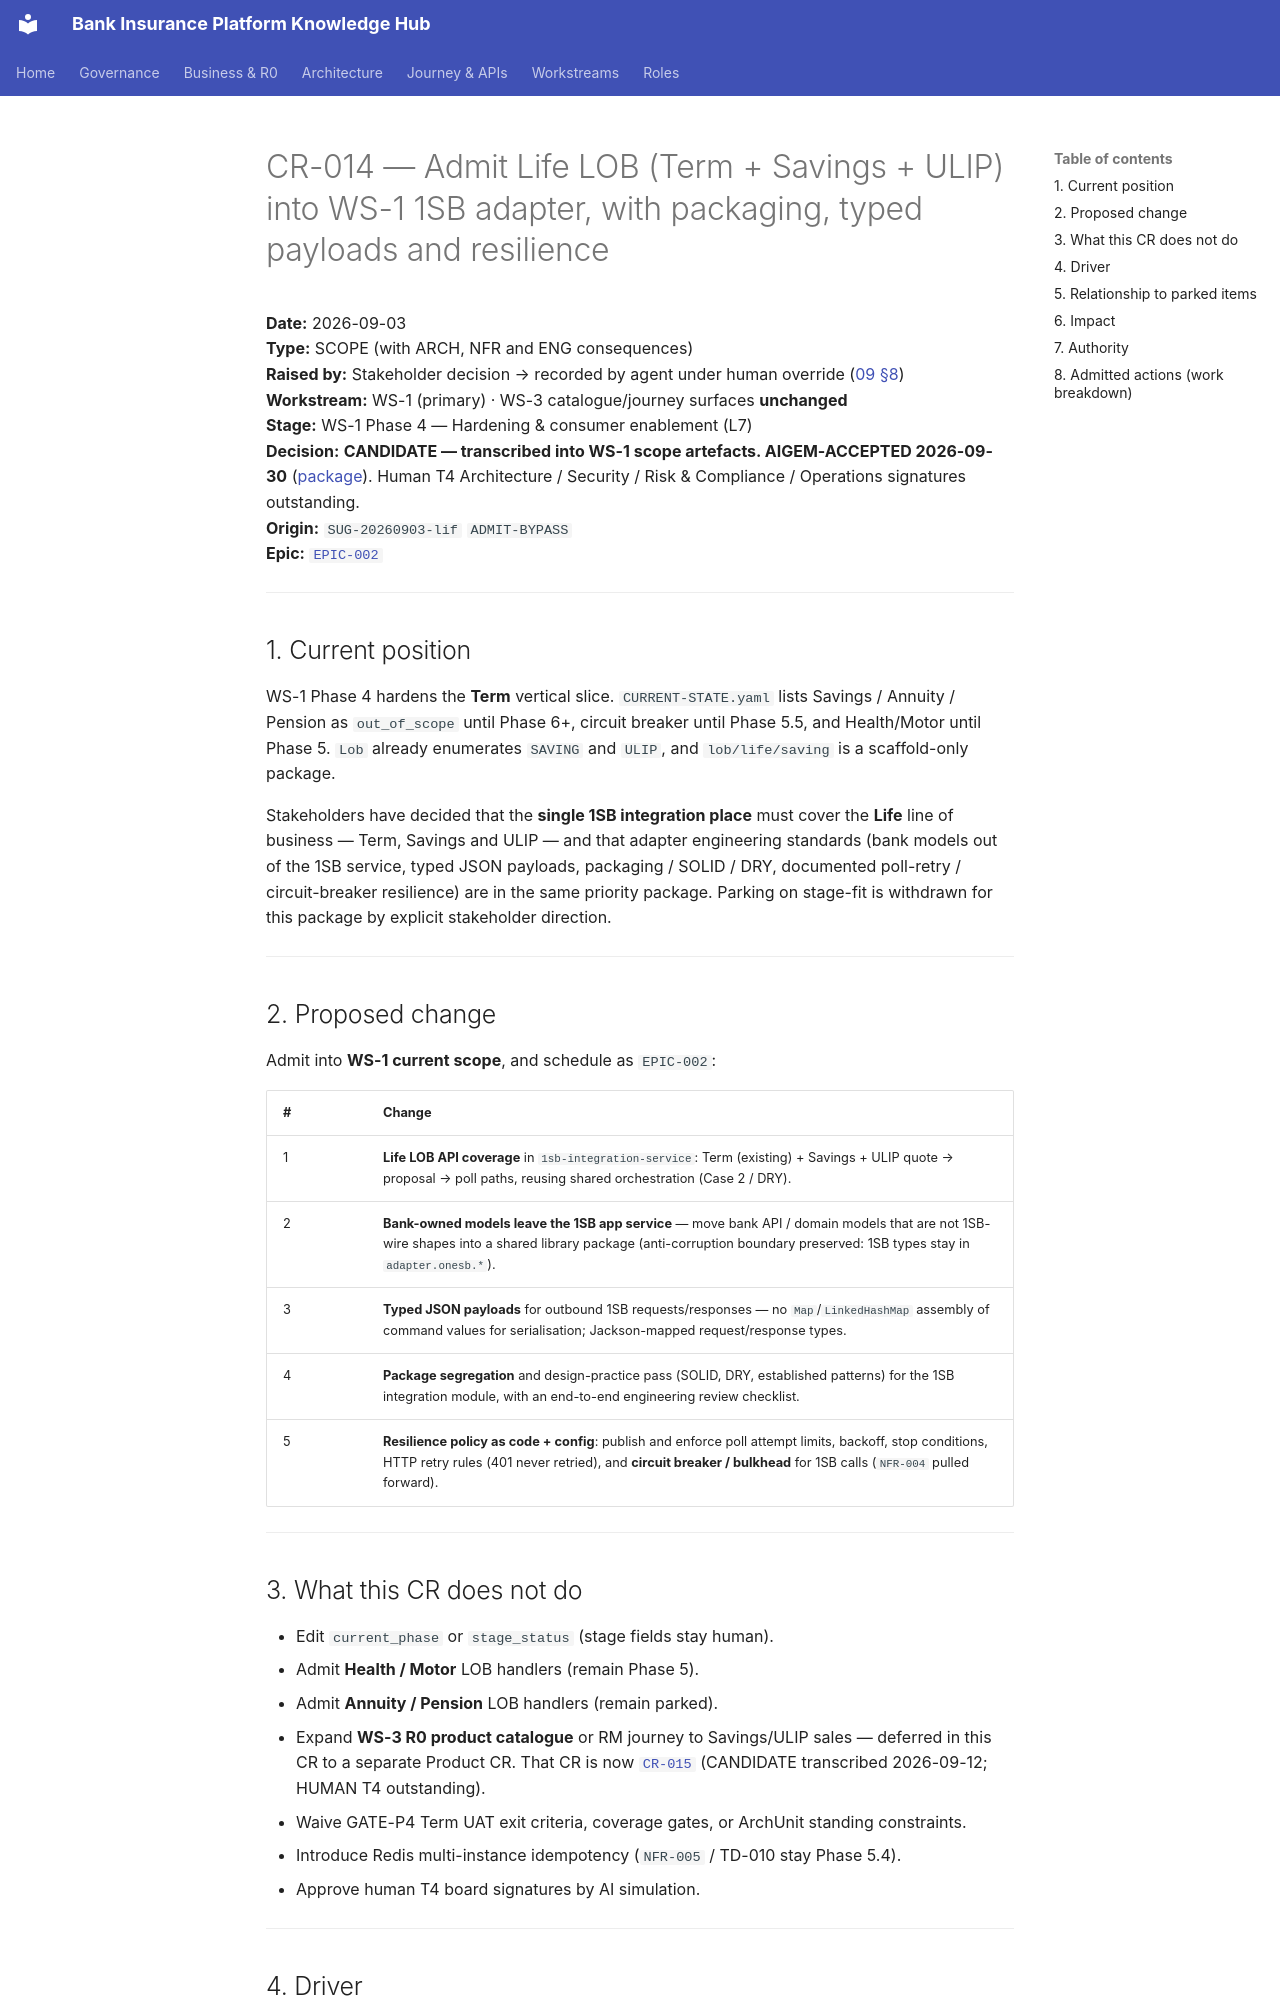

repository: Mahesh38/bank-insurance-platform · page: governance/change-requests/CR-014-ws1-life-lob-adapter-standards/index.html · generator: mkdocs

# CR-014 — Admit Life LOB (Term + Savings + ULIP) into WS-1 1SB adapter, with packaging, typed payloads and resilience

**Date:** 2026-09-03  
**Type:** SCOPE (with ARCH, NFR and ENG consequences)  
**Raised by:** Stakeholder decision → recorded by agent under human override ([09 §8](../09-AI_EXECUTION_RULES.md#8-when-a-human-overrides-the-process))  
**Workstream:** WS-1 (primary) · WS-3 catalogue/journey surfaces **unchanged**  
**Stage:** WS-1 Phase 4 — Hardening & consumer enablement (L7)  
**Decision:** **CANDIDATE — transcribed into WS-1 scope artefacts. AIGEM-ACCEPTED 2026-09-30** ([package](../signoff/2026-09-30/CR-014-ratification-package.md)). Human T4 Architecture / Security / Risk & Compliance / Operations signatures outstanding.  
**Origin:** `SUG-20260903-lif` `ADMIT-BYPASS`  
**Epic:** [`EPIC-002`](../../1sb-insurance-integration/service-ssot/work-items/EPIC-002.work-item.yaml)

---

## 1. Current position

WS-1 Phase 4 hardens the **Term** vertical slice. `CURRENT-STATE.yaml` lists Savings / Annuity / Pension as `out_of_scope` until Phase 6+, circuit breaker until Phase 5.5, and Health/Motor until Phase 5. `Lob` already enumerates `SAVING` and `ULIP`, and `lob/life/saving` is a scaffold-only package.

Stakeholders have decided that the **single 1SB integration place** must cover the **Life** line of business — Term, Savings and ULIP — and that adapter engineering standards (bank models out of the 1SB service, typed JSON payloads, packaging / SOLID / DRY, documented poll-retry / circuit-breaker resilience) are in the same priority package. Parking on stage-fit is withdrawn for this package by explicit stakeholder direction.

---

## 2. Proposed change

Admit into **WS-1 current scope**, and schedule as `EPIC-002`:

| # | Change |
|---|--------|
| 1 | **Life LOB API coverage** in `1sb-integration-service`: Term (existing) + Savings + ULIP quote → proposal → poll paths, reusing shared orchestration (Case 2 / DRY). |
| 2 | **Bank-owned models leave the 1SB app service** — move bank API / domain models that are not 1SB-wire shapes into a shared library package (anti-corruption boundary preserved: 1SB types stay in `adapter.onesb.*`). |
| 3 | **Typed JSON payloads** for outbound 1SB requests/responses — no `Map`/`LinkedHashMap` assembly of command values for serialisation; Jackson-mapped request/response types. |
| 4 | **Package segregation** and design-practice pass (SOLID, DRY, established patterns) for the 1SB integration module, with an end-to-end engineering review checklist. |
| 5 | **Resilience policy as code + config**: publish and enforce poll attempt limits, backoff, stop conditions, HTTP retry rules (401 never retried), and **circuit breaker / bulkhead** for 1SB calls (`NFR-004` pulled forward). |

---
